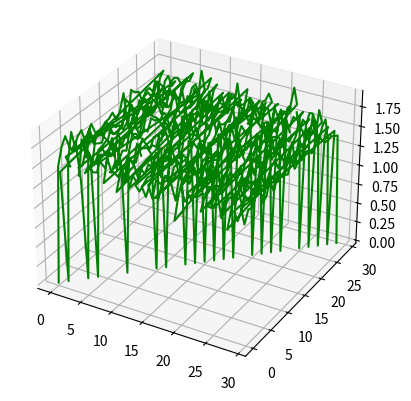

Here is the Python script that generated this plot:
import numpy as np
import matplotlib.pyplot as plt

def calcDistance(A, B, d):
    distance = 0;
    for i in range(d):
        distance += (A[i] - B[i]) ** 2;
    return np.sqrt(distance);
def main():
    d = 100;
    n = 30;
    points = np.random.uniform(low = -0.5, high = 0.5, size = (n, d));
    x = [];
    y = [];
    distances = [];
    angles = [];
    for i in range(n):
        for j in range(n):
            A = points[i];
            B = points[j];
            temp = calcDistance(A, B, d);
            x.append(i);
            y.append(j);
            distances.append(temp);
            kemp = np.arccos(np.dot(A, B) / (np.linalg.norm(A) * np.linalg.norm(B)));
            angles.append(kemp);
    fig = plt.figure();
    # ax = plt.axes(projection = '3d');
    # ax.plot3D(x, y, distances, 'green')
    # plt.show()
    ax = plt.axes(projection = '3d');
    ax.plot3D(x, y, angles, 'green')
    plt.show()

main();